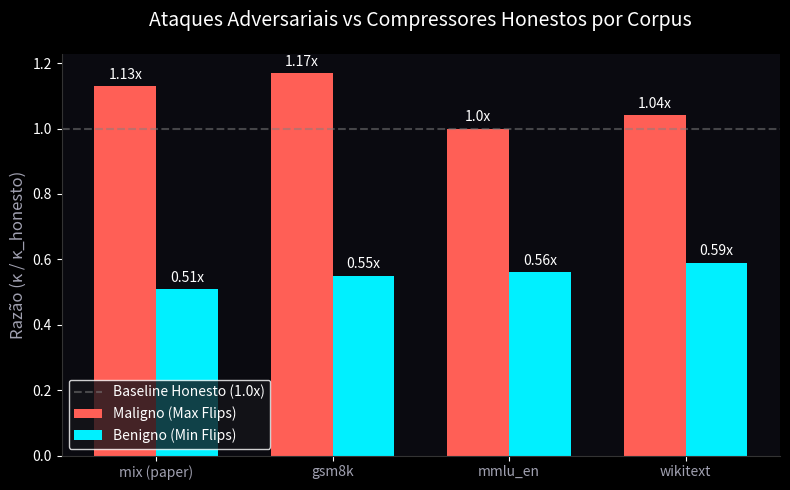

Python code for this plot: (Note: this script raises an exception after producing the figure.)
import matplotlib.pyplot as plt
import numpy as np

plt.style.use('dark_background')
fig, ax = plt.subplots(figsize=(8, 5))
fig.patch.set_facecolor('#0a0a10')
ax.set_facecolor('#0a0a10')

corpora = ['mix (paper)', 'gsm8k', 'mmlu_en', 'wikitext']
maligno = [1.13, 1.17, 1.00, 1.04]
benigno = [0.51, 0.55, 0.56, 0.59]

x = np.arange(len(corpora))
width = 0.35

rects1 = ax.bar(x - width/2, maligno, width, label='Maligno (Max Flips)', color='#ff5f56')
rects2 = ax.bar(x + width/2, benigno, width, label='Benigno (Min Flips)', color='#00f0ff')

ax.set_ylabel('Razão (κ / κ_honesto)', color='#a0a0b0', fontsize=12)
ax.set_title('Ataques Adversariais vs Compressores Honestos por Corpus', color='white', fontsize=14, pad=20)
ax.set_xticks(x)
ax.set_xticklabels(corpora, color='#a0a0b0')
ax.axhline(y=1.0, color='gray', linestyle='--', alpha=0.5, label='Baseline Honesto (1.0x)')

ax.legend(facecolor='#15151a', edgecolor='#ffffff', framealpha=0.8)

def autolabel(rects):
    for rect in rects:
        height = rect.get_height()
        ax.annotate(f'{height}x',
                    xy=(rect.get_x() + rect.get_width() / 2, height),
                    xytext=(0, 3),
                    textcoords="offset points",
                    ha='center', va='bottom', color='white', fontsize=10)

autolabel(rects1)
autolabel(rects2)

ax.spines['top'].set_visible(False)
ax.spines['right'].set_visible(False)
ax.spines['left'].set_color('#333')
ax.spines['bottom'].set_color('#333')

plt.tight_layout()
plt.savefig('results/graficos/attacks_chart.png', dpi=300, bbox_inches='tight', facecolor=fig.get_facecolor(), transparent=False)
